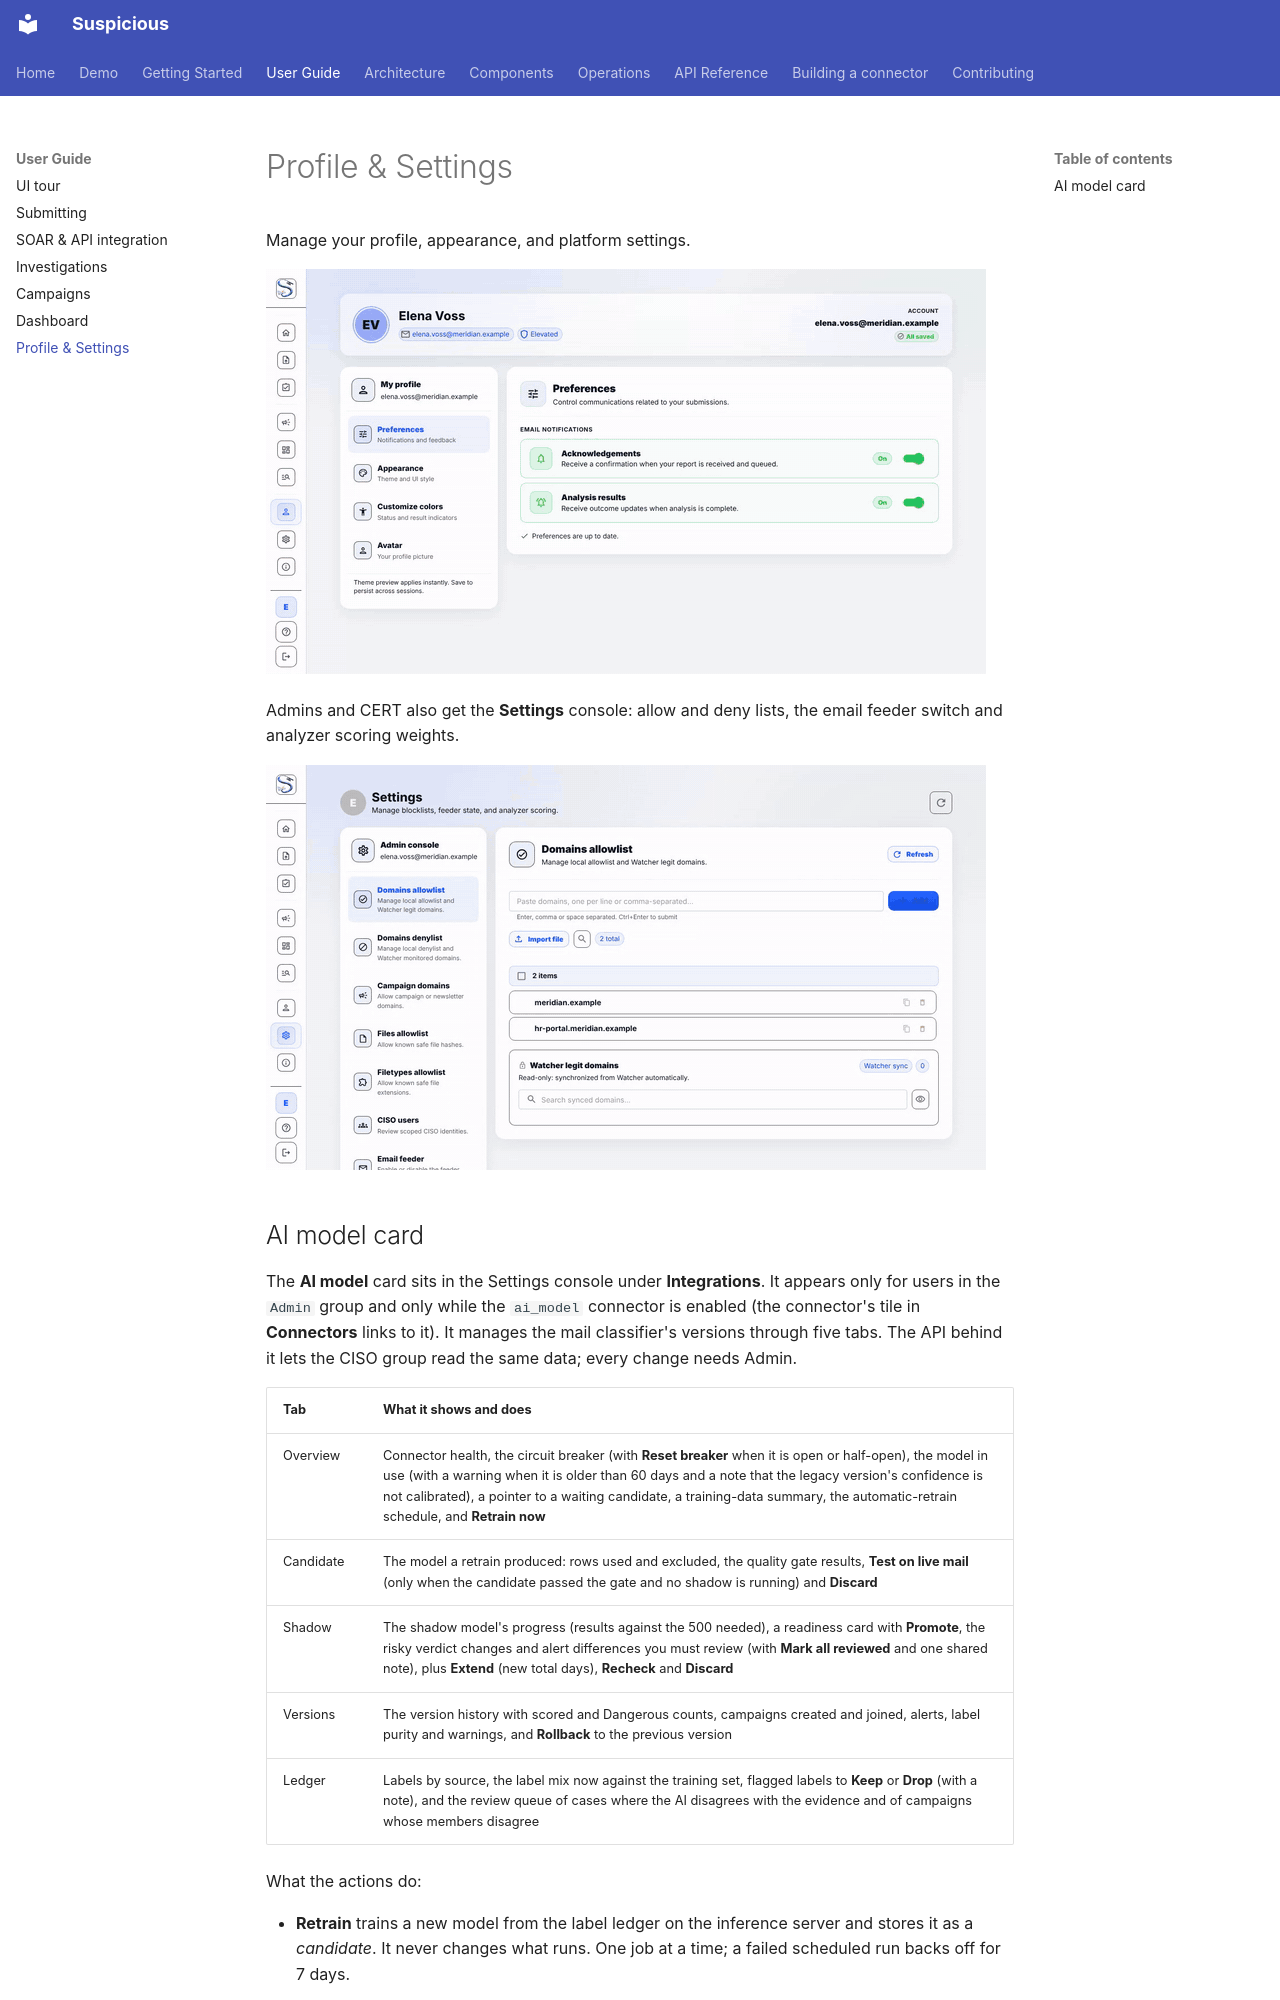

repository: thalesgroup-cert/suspicious · page: user-guide/profile/index.html · generator: mkdocs

# Profile & Settings

Manage your profile, appearance, and platform settings.

![Profile: preferences, appearance, colour customisation and avatar](../assets/gifs/profile.gif)

Admins and CERT also get the **Settings** console: allow and deny lists, the email feeder switch and analyzer scoring weights.

![Settings console: add an allowlisted domain, browse the denylist and tune analyzer weights](../assets/gifs/settings.gif)
